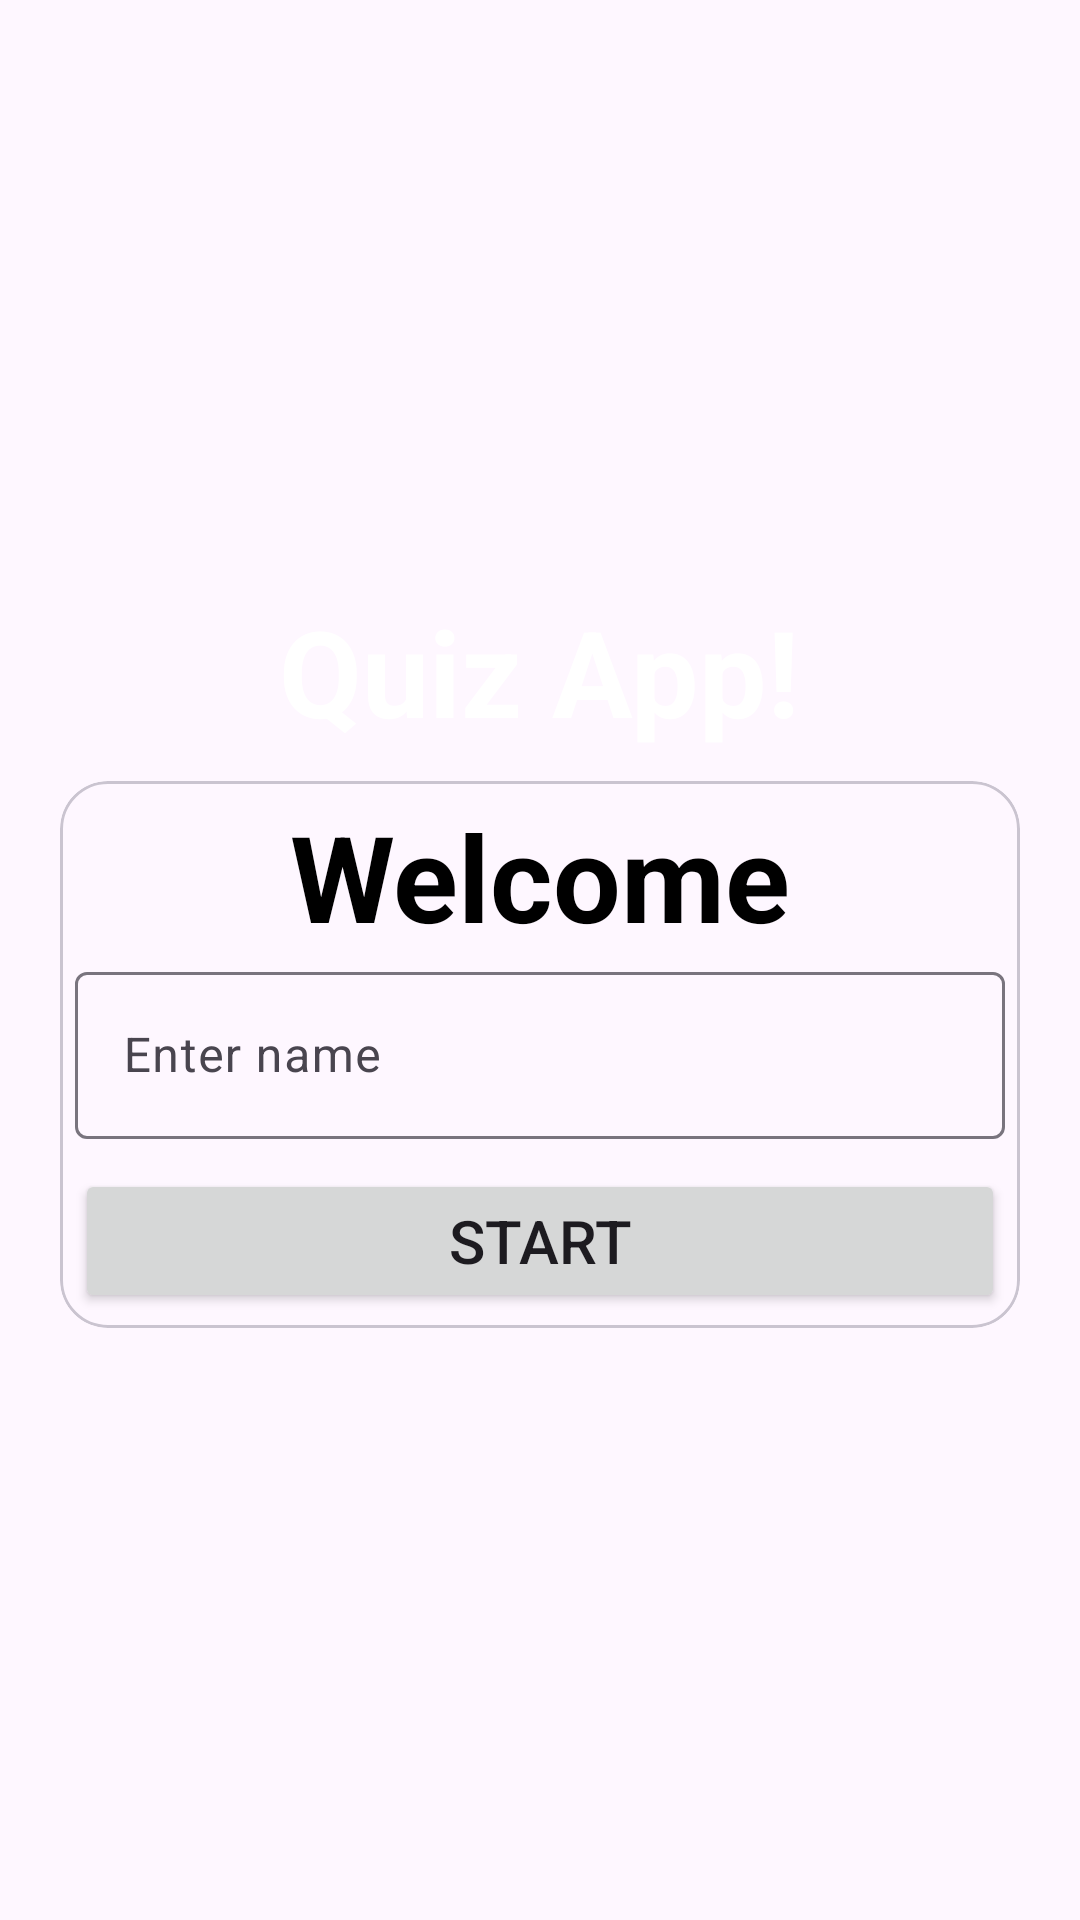

Layout XML and referenced resources for this Android screen:
<!-- AndroidManifest.xml: application theme Theme.QuizApp -->
<!-- res/layout/activity_main.xml -->
<?xml version="1.0" encoding="utf-8"?>
<LinearLayout xmlns:android="http://schemas.android.com/apk/res/android"
    xmlns:app="http://schemas.android.com/apk/res-auto"
    xmlns:tools="http://schemas.android.com/tools"
    android:layout_width="match_parent"
    android:layout_height="match_parent"
    android:background="@drawable/bg2599646"
    android:gravity="center"
    android:orientation="vertical"
    tools:context=".MainActivity">

    <TextView
        android:layout_width="wrap_content"
        android:layout_height="wrap_content"
        android:text="@string/quiz_app"
        android:textSize="40sp"
        android:textColor="@color/white"
        android:textStyle="bold"
        android:layout_marginBottom="10dp"
        android:textColorHint="@color/white"
         />
    <com.google.android.material.card.MaterialCardView
        android:layout_width="match_parent"
        android:layout_height="wrap_content"
        app:cardCornerRadius="16sp"
        android:layout_marginStart="20dp"
        android:layout_marginEnd="20dp"

        >
        <LinearLayout
            android:layout_width="match_parent"
            android:layout_height="match_parent"
            android:orientation="vertical"
            android:padding="5dp"
            >
            <TextView
                android:layout_width="match_parent"
                android:layout_height="match_parent"
                android:text="@string/welcome"
                android:textSize="40sp"
                android:gravity="center"
                android:textStyle="bold"
                android:textColor="@color/black"
                />
            <com.google.android.material.textfield.TextInputLayout
                android:layout_width="match_parent"
                android:layout_height="wrap_content"

               >

                <com.google.android.material.textfield.TextInputEditText
                    android:id="@+id/UserName"
                    android:layout_width="match_parent"
                    android:layout_height="wrap_content"
                    android:hint="@string/enter_name"
                    android:inputType="textCapWords" />

            </com.google.android.material.textfield.TextInputLayout>

            <Button
                android:id="@+id/BtnStart"
                android:layout_width="match_parent"
                android:layout_height="wrap_content"
                android:layout_marginTop="10dp"
                android:text="@string/start"
                android:textSize="20sp"

                />

        </LinearLayout>

    </com.google.android.material.card.MaterialCardView>

</LinearLayout>
<!-- resources referenced by this layout -->
<resources>
  <color name="black">#FF000000</color>
  <color name="white">#FFFFFF</color>
  <string name="enter_name">Enter name</string>
  <string name="quiz_app">Quiz App!</string>
  <string name="start">Start</string>
  <string name="welcome">Welcome</string>
  <style name="Theme.QuizApp" parent="Theme.Material3.DayNight.NoActionBar">
          
          
      </style>
</resources>
